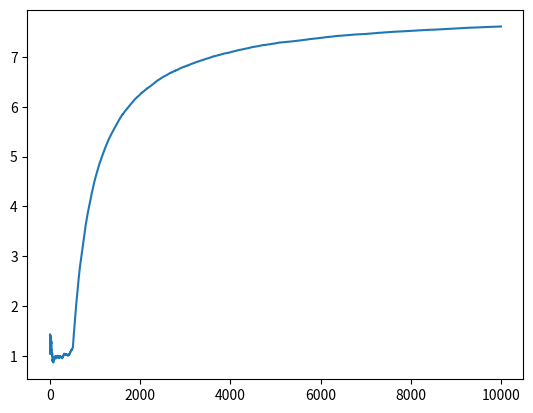

Here is the Python script that generated this plot:
import numpy as np
from matplotlib import pyplot as plt

#Defining class for Bandit Machine
class banditMachine:
    def __init__(self, m):
        self.m = m          #Actual mean of machine
        self.mean = 0       #Initial estimated mean assumed
        self.N = 0          #Number of samples collected

#Function pull() that returns the resulting sample value for bandit machine
    def pull(self):
        self.N = self.N + 1
        return (np.random.randn() + self.m)

#Function update() updates the estimated mean of a particular bandit machine after a pull
    def update(self, x):
        self.mean = (1-1.0/self.N)*self.mean + x/self.N

def run_experiment(m1, m2, m3, N, eps):
    #Instantiating 3 objects of class banditMachine() and initializing with actual means
    bandit = [banditMachine(m1), banditMachine(m2), banditMachine(m3)]
    data = np.empty(N)      #For storing sample values

    #Running loop for epsilon-greedy method
    for i in range(N):
        rand_num = np.random.random()
        if eps<rand_num:
            bandit_num = np.argmax([b.mean for b in bandit])
        else:
            bandit_num = np.random.choice(3)

        #Pulling the chosen machine and updating its mean
        x = bandit[bandit_num].pull()
        bandit[bandit_num].update(x)
        data[i] = x

    #Plotting cumulative average during the experimentation
    cumulative_average = np.cumsum(data)/(np.arange(N) + 1)
    plt.plot(cumulative_average)
    plt.show()

if __name__=='__main__':
    run_experiment(1,2,8,10000,0.01)
